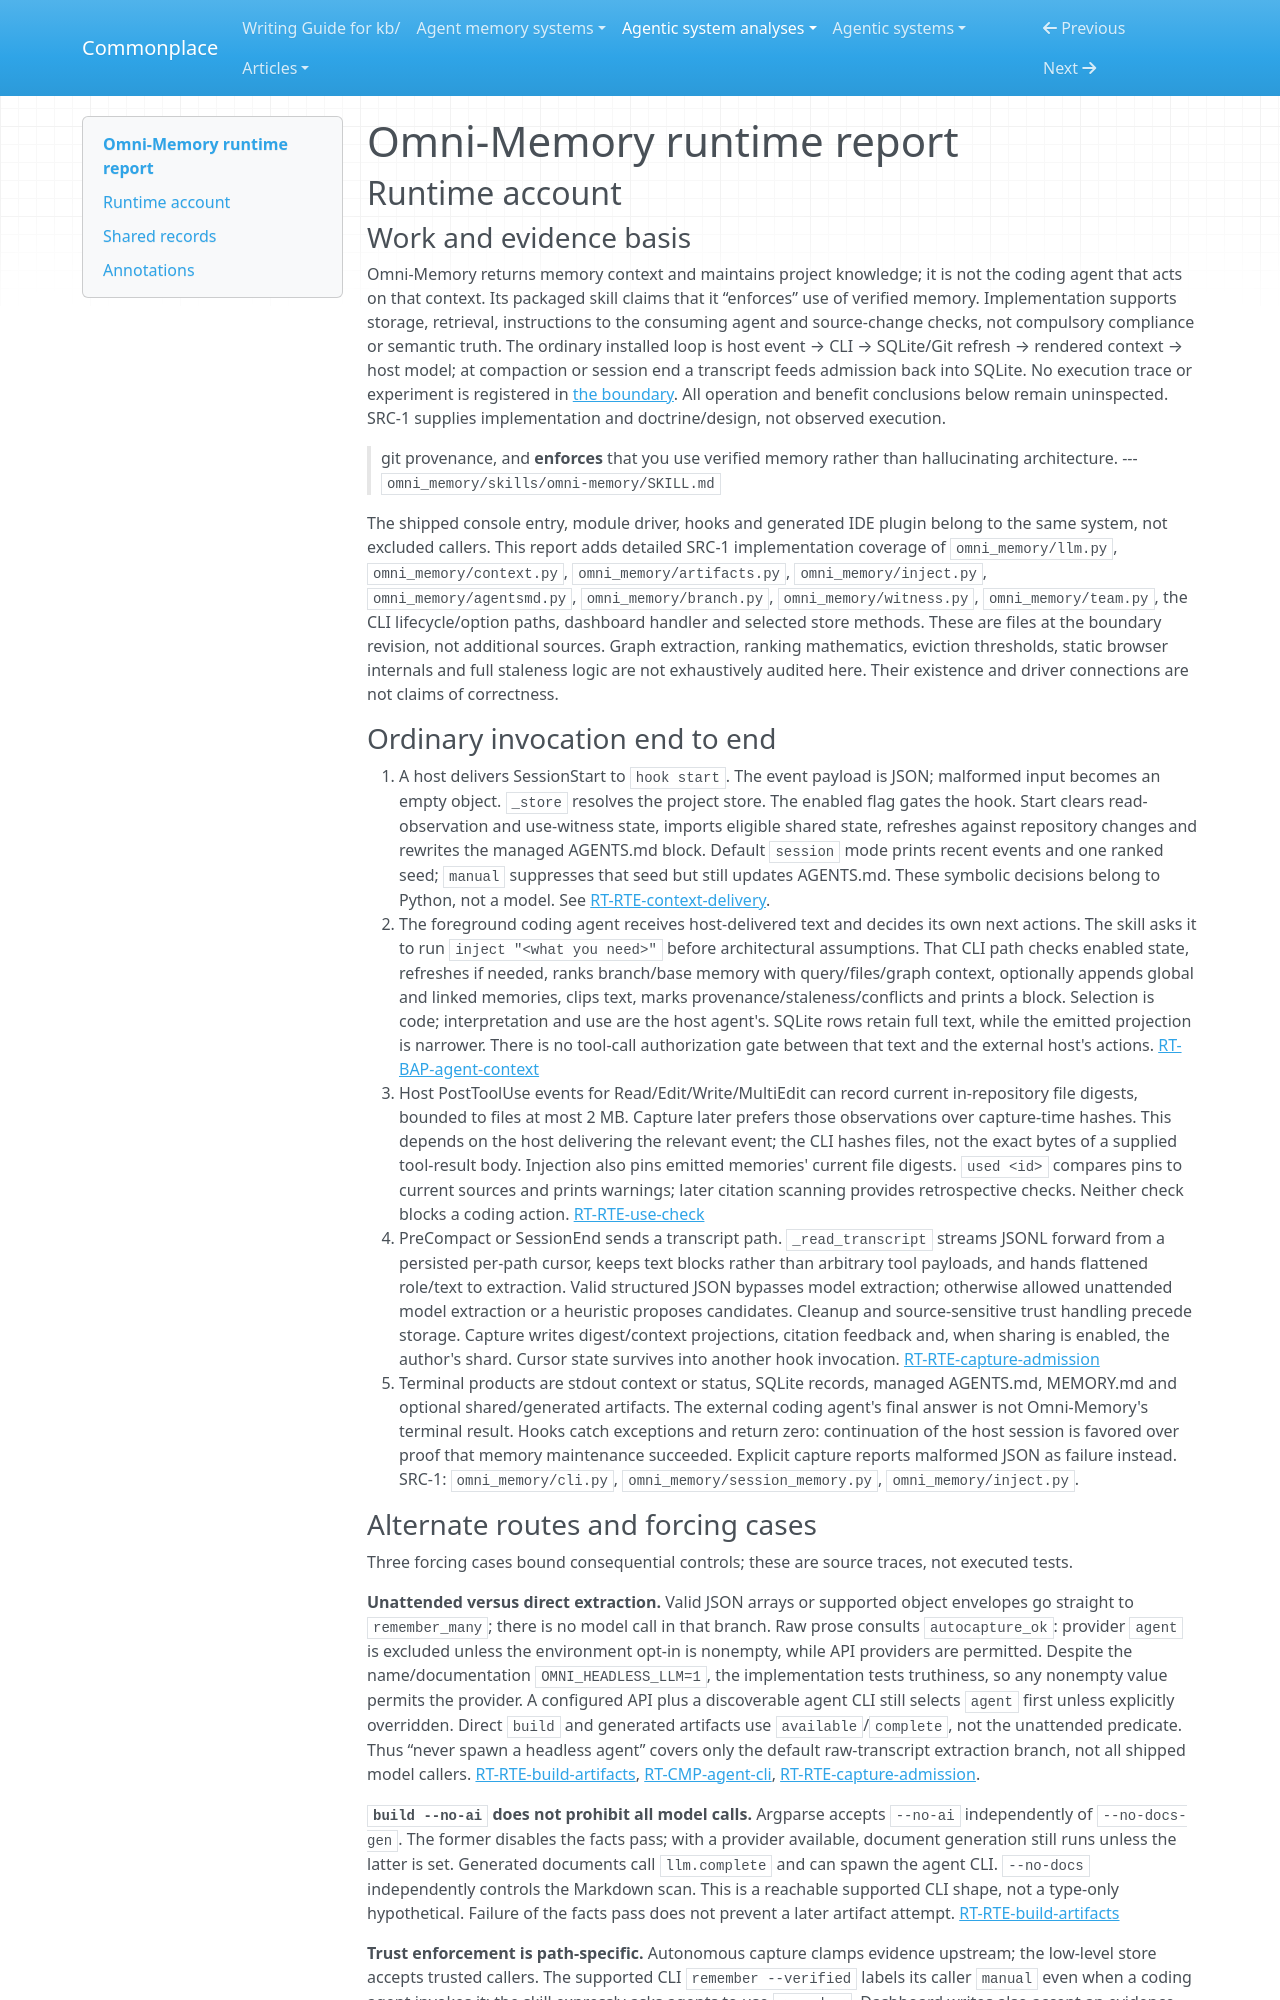

repository: zby/commonplace · page: agentic-system-analyses/retained/singhabhinav04--omni-memory/runtime/index.html · generator: mkdocs

---
type: agentic-system-analyses/types/agentic-system-runtime-report.md
description: "Omni-Memory runtime baseline: CLI, host hooks, extraction, context delivery and alternate admission paths at the frozen revision."
run-id: AAS-2026-11-08-omni-memory-09378abbfe6b-01
reviewed-boundary: "20f9f9ffd7ece0c6514542677ba6a549841f5536"
---

# Omni-Memory runtime report

## Runtime account

### Work and evidence basis

Omni-Memory returns memory context and maintains project knowledge; it is not the coding agent that acts on that context. Its packaged skill claims that it “enforces” use of verified memory. Implementation supports storage, retrieval, instructions to the consuming agent and source-change checks, not compulsory compliance or semantic truth. The ordinary installed loop is host event → CLI → SQLite/Git refresh → rendered context → host model; at compaction or session end a transcript feeds admission back into SQLite. No execution trace or experiment is registered in [the boundary](boundary.md). All operation and benefit conclusions below remain uninspected. SRC-1 supplies implementation and doctrine/design, not observed execution.

> git provenance, and **enforces** that you use verified memory rather than
> hallucinating architecture.
> --- `omni_memory/skills/omni-memory/SKILL.md`

The shipped console entry, module driver, hooks and generated IDE plugin belong to the same system, not excluded callers. This report adds detailed SRC-1 implementation coverage of `omni_memory/llm.py`, `omni_memory/context.py`, `omni_memory/artifacts.py`, `omni_memory/inject.py`, `omni_memory/agentsmd.py`, `omni_memory/branch.py`, `omni_memory/witness.py`, `omni_memory/team.py`, the CLI lifecycle/option paths, dashboard handler and selected store methods. These are files at the boundary revision, not additional sources. Graph extraction, ranking mathematics, eviction thresholds, static browser internals and full staleness logic are not exhaustively audited here. Their existence and driver connections are not claims of correctness.

### Ordinary invocation end to end

1. A host delivers SessionStart to `hook start`. The event payload is JSON; malformed input becomes an empty object. `_store` resolves the project store. The enabled flag gates the hook. Start clears read-observation and use-witness state, imports eligible shared state, refreshes against repository changes and rewrites the managed AGENTS.md block. Default `session` mode prints recent events and one ranked seed; `manual` suppresses that seed but still updates AGENTS.md. These symbolic decisions belong to Python, not a model. See [RT-RTE-context-delivery](#rt-rte-context-delivery).
2. The foreground coding agent receives host-delivered text and decides its own next actions. The skill asks it to run `inject "<what you need>"` before architectural assumptions. That CLI path checks enabled state, refreshes if needed, ranks branch/base memory with query/files/graph context, optionally appends global and linked memories, clips text, marks provenance/staleness/conflicts and prints a block. Selection is code; interpretation and use are the host agent's. SQLite rows retain full text, while the emitted projection is narrower. There is no tool-call authorization gate between that text and the external host's actions. [RT-BAP-agent-context](#rt-bap-agent-context)
3. Host PostToolUse events for Read/Edit/Write/MultiEdit can record current in-repository file digests, bounded to files at most 2 MB. Capture later prefers those observations over capture-time hashes. This depends on the host delivering the relevant event; the CLI hashes files, not the exact bytes of a supplied tool-result body. Injection also pins emitted memories' current file digests. `used <id>` compares pins to current sources and prints warnings; later citation scanning provides retrospective checks. Neither check blocks a coding action. [RT-RTE-use-check](#rt-rte-use-check)
4. PreCompact or SessionEnd sends a transcript path. `_read_transcript` streams JSONL forward from a persisted per-path cursor, keeps text blocks rather than arbitrary tool payloads, and hands flattened role/text to extraction. Valid structured JSON bypasses model extraction; otherwise allowed unattended model extraction or a heuristic proposes candidates. Cleanup and source-sensitive trust handling precede storage. Capture writes digest/context projections, citation feedback and, when sharing is enabled, the author's shard. Cursor state survives into another hook invocation. [RT-RTE-capture-admission](#rt-rte-capture-admission)
5. Terminal products are stdout context or status, SQLite records, managed AGENTS.md, MEMORY.md and optional shared/generated artifacts. The external coding agent's final answer is not Omni-Memory's terminal result. Hooks catch exceptions and return zero: continuation of the host session is favored over proof that memory maintenance succeeded. Explicit capture reports malformed JSON as failure instead. SRC-1: `omni_memory/cli.py`, `omni_memory/session_memory.py`, `omni_memory/inject.py`.
